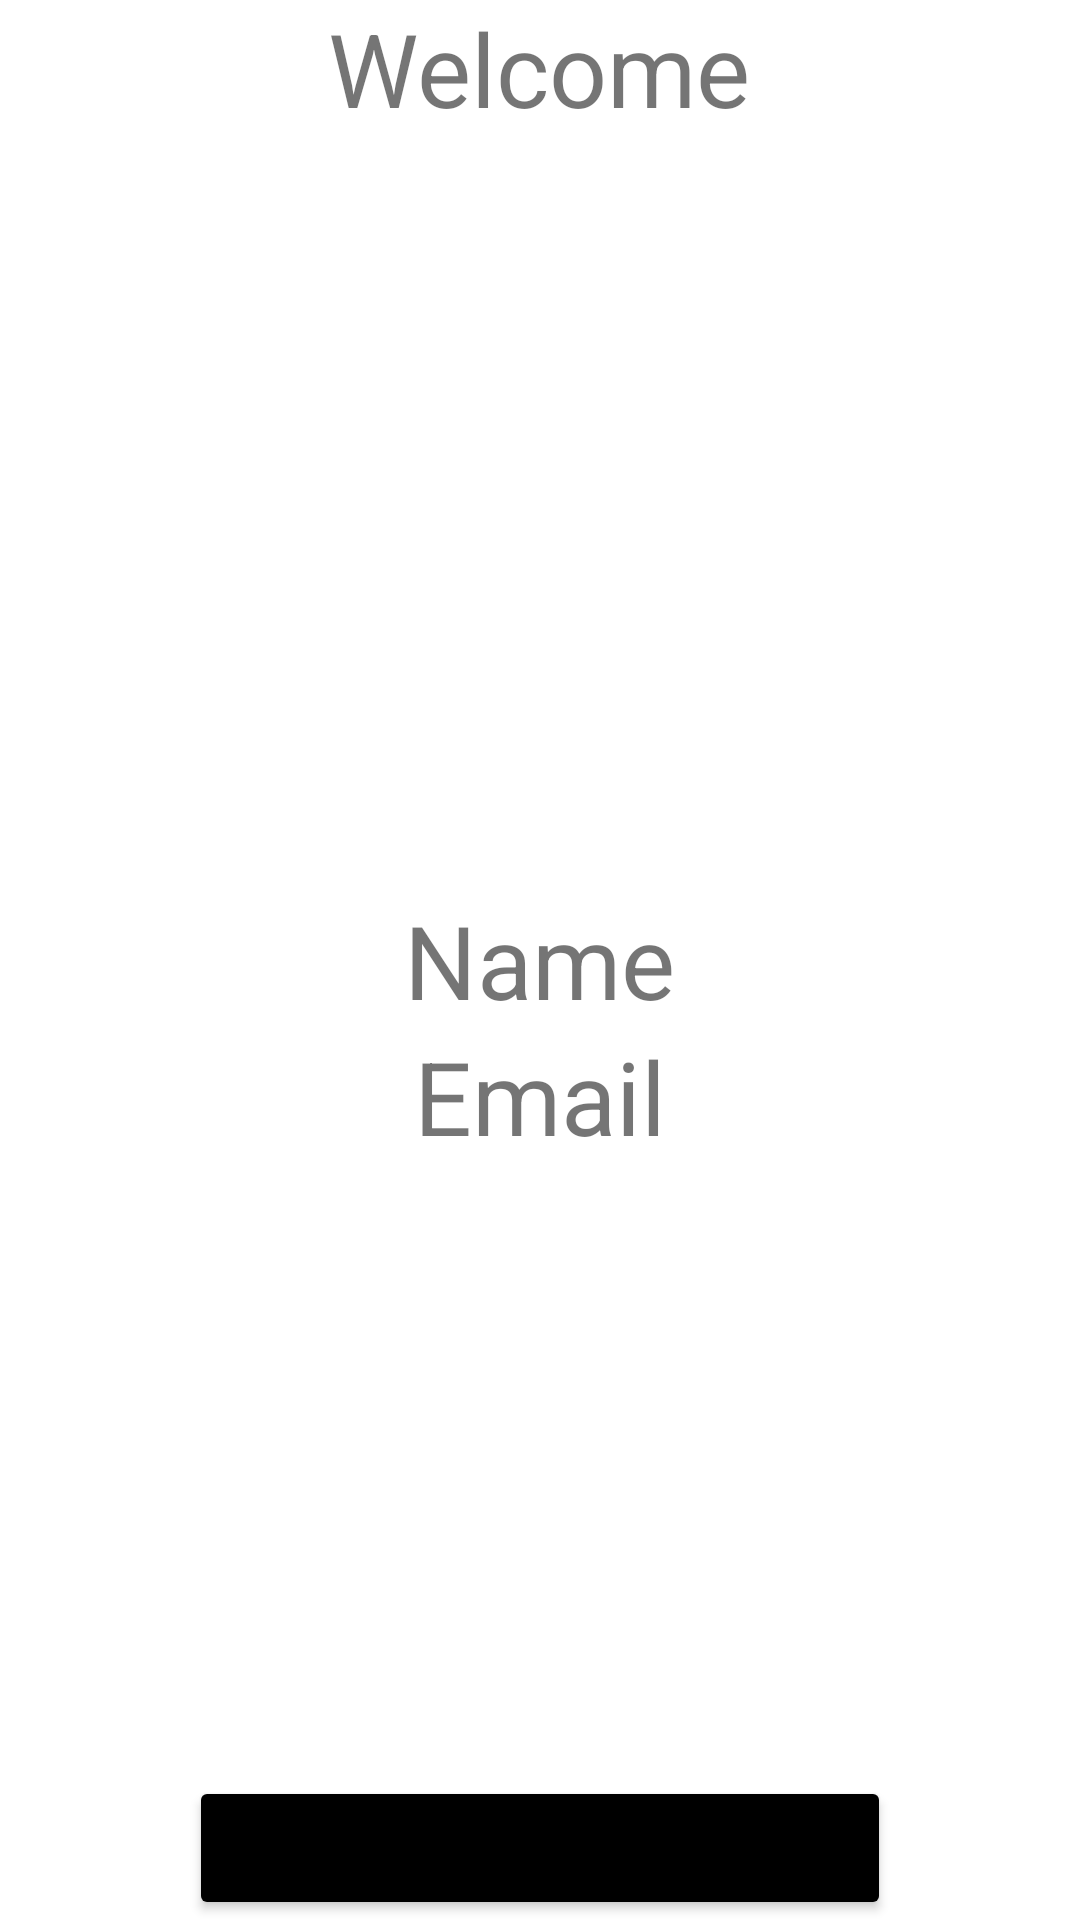

Write the Android layout XML for this screen, with the resource values it uses.
<!-- AndroidManifest.xml: application theme Theme.GeoSphere_GoogleLogin -->
<!-- res/layout/activity_second.xml -->
<?xml version="1.0" encoding="utf-8"?>
<RelativeLayout xmlns:android="http://schemas.android.com/apk/res/android"
    xmlns:app="http://schemas.android.com/apk/res-auto"
    xmlns:tools="http://schemas.android.com/tools"
    android:layout_width="match_parent"
    android:layout_height="match_parent"
    tools:context=".SecondActivity">

    <TextView
        android:layout_width="wrap_content"
        android:layout_height="wrap_content"
        android:text="Welcome"
        android:layout_centerHorizontal="true"
        android:textSize="34sp" />

    <TextView
        android:id="@+id/name"
        android:layout_width="wrap_content"
        android:layout_height="wrap_content"
        android:text="Name"
        android:layout_centerHorizontal="true"
        android:layout_centerVertical="true"
        android:textSize="34sp" />

    <TextView
        android:id="@+id/email"
        android:layout_width="wrap_content"
        android:layout_height="wrap_content"
        android:text="Email"
        android:layout_centerHorizontal="true"
        android:layout_centerVertical="true"
        android:layout_below="@id/name"
        android:textSize="34sp" />

    <Button
        android:id="@+id/signOut"
        android:layout_width="234dp"
        android:layout_height="wrap_content"
        android:layout_alignParentBottom="true"
        android:layout_centerHorizontal="true"
        android:backgroundTint="@color/black"
        android:text="Sign Out" />


</RelativeLayout>
<!-- resources referenced by this layout -->
<resources>
  <style name="Theme.GeoSphere_GoogleLogin" parent="Theme.MaterialComponents.DayNight.DarkActionBar">
          
          <item name="colorPrimary">@color/purple_500</item>
          <item name="colorPrimaryVariant">@color/purple_700</item>
          <item name="colorOnPrimary">@color/white</item>
          
          <item name="colorSecondary">@color/teal_200</item>
          <item name="colorSecondaryVariant">@color/teal_700</item>
          <item name="colorOnSecondary">@color/black</item>
          
          <item name="android:statusBarColor" tools:targetApi="l">?attr/colorPrimaryVariant</item>
          
      </style>
  <!-- not gathered from this repository: default colours our renderer supplied (Android Studio template values) -->
  <color name="purple_500">#FF6200EE</color>
  <color name="purple_700">#FF3700B3</color>
  <color name="teal_200">#FF03DAC5</color>
  <color name="teal_700">#FF018786</color>
  <color name="black">#FF000000</color>
  <color name="white">#FFFFFFFF</color>
</resources>
